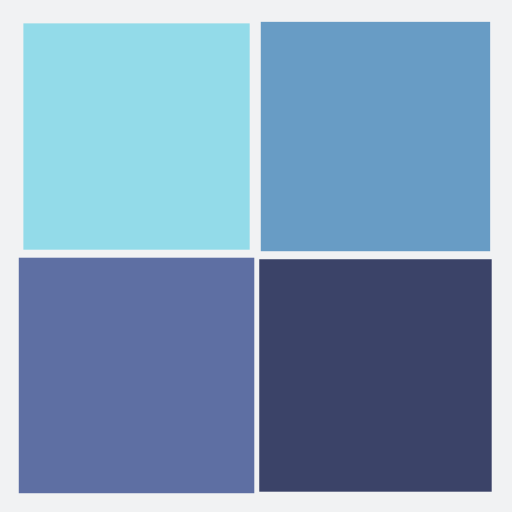
t = 0.00 s
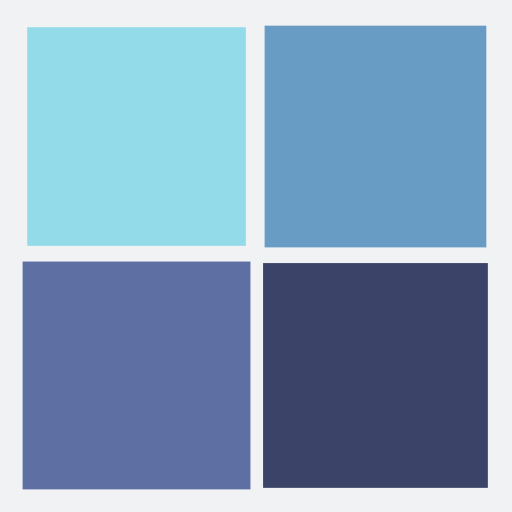
t = 0.25 s
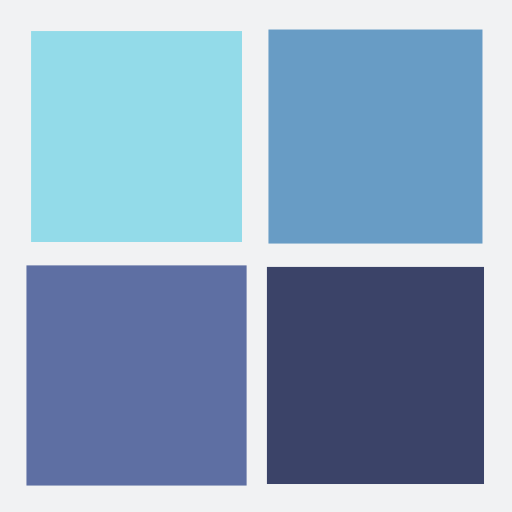
t = 0.50 s
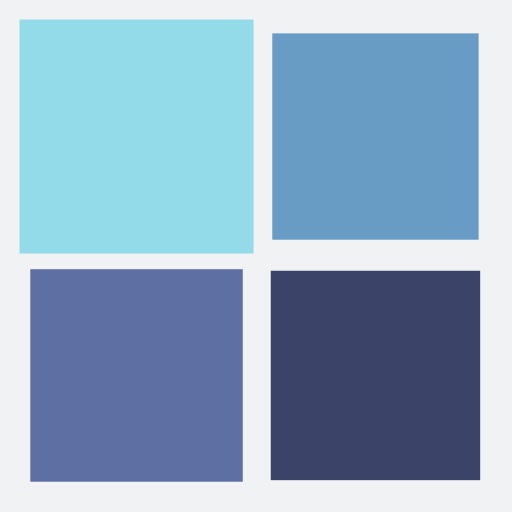
t = 0.75 s

The animated SVG that drew these frames (rendered in a browser with its animation timeline set to each time). Animation: 4 SMIL elements (animateTransform=4); one cycle of 1.00 s, repeats indefinitely.

<?xml version="1.0" encoding="utf-8"?>
<svg xmlns="http://www.w3.org/2000/svg" xmlns:xlink="http://www.w3.org/1999/xlink" style="margin: auto; background: rgb(241, 242, 243); display: block; shape-rendering: auto;" width="200px" height="200px" viewBox="0 0 100 100" preserveAspectRatio="xMidYMid">
<g transform="translate(26.666666666666668,26.666666666666668)">
  <rect x="-20" y="-20" width="40" height="40" fill="#93dbe9" transform="scale(1.06198 1.06198)">
    <animateTransform attributeName="transform" type="scale" repeatCount="indefinite" dur="1s" keyTimes="0;1" values="1.1500000000000001;1" begin="-0.3s"></animateTransform>
  </rect>
</g>
<g transform="translate(73.33333333333333,26.666666666666668)">
  <rect x="-20" y="-20" width="40" height="40" fill="#689cc5" transform="scale(1.07698 1.07698)">
    <animateTransform attributeName="transform" type="scale" repeatCount="indefinite" dur="1s" keyTimes="0;1" values="1.1500000000000001;1" begin="-0.2s"></animateTransform>
  </rect>
</g>
<g transform="translate(26.666666666666668,73.33333333333333)">
  <rect x="-20" y="-20" width="40" height="40" fill="#5e6fa3" transform="scale(1.10698 1.10698)">
    <animateTransform attributeName="transform" type="scale" repeatCount="indefinite" dur="1s" keyTimes="0;1" values="1.1500000000000001;1" begin="0s"></animateTransform>
  </rect>
</g>
<g transform="translate(73.33333333333333,73.33333333333333)">
  <rect x="-20" y="-20" width="40" height="40" fill="#3b4368" transform="scale(1.09198 1.09198)">
    <animateTransform attributeName="transform" type="scale" repeatCount="indefinite" dur="1s" keyTimes="0;1" values="1.1500000000000001;1" begin="-0.1s"></animateTransform>
  </rect>
</g>
<!-- [ldio] generated by https://loading.io/ --></svg>
